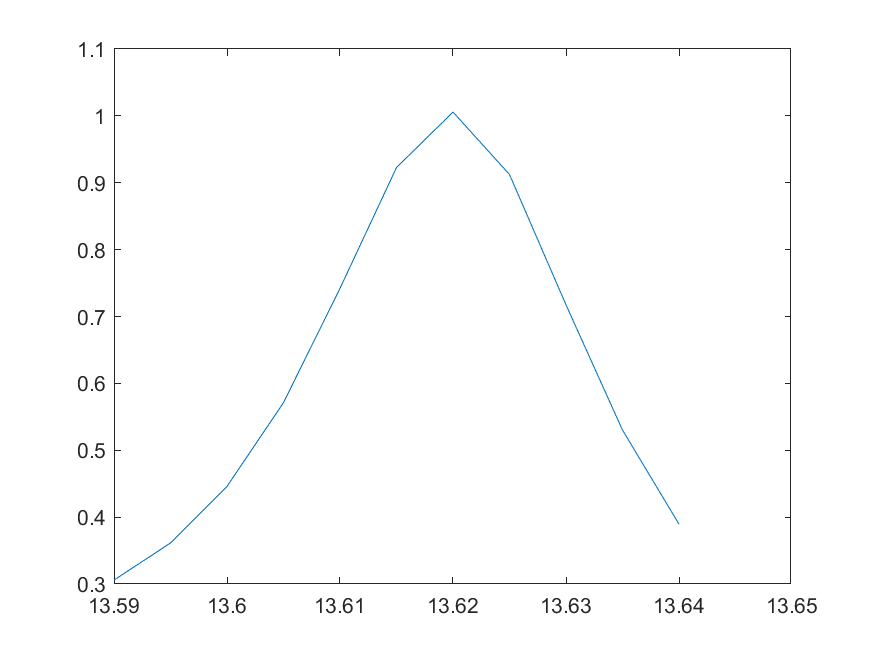

The table this chart was drawn from, first rows:
13.59, 0.3058915417593
13.6, 0.3613
13.6, 0.4459
13.61, 0.5712
13.61, 0.7421
13.62, 0.9227
13.62, 1.006
13.62, 0.9123
13.63, 0.7174
13.63, 0.5301
13.64, 0.3895
